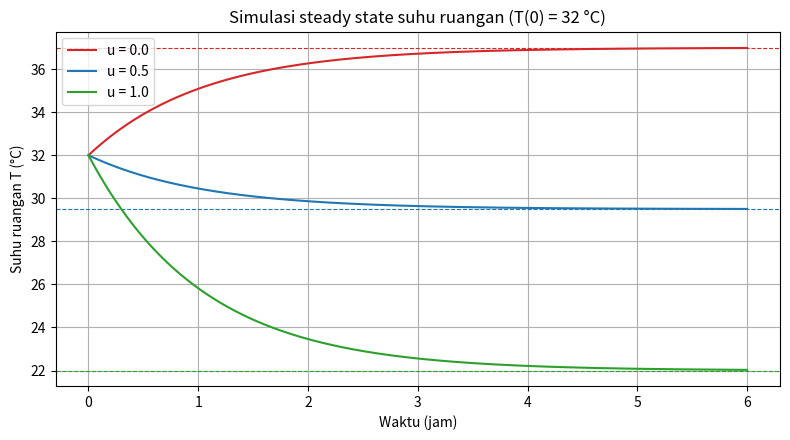
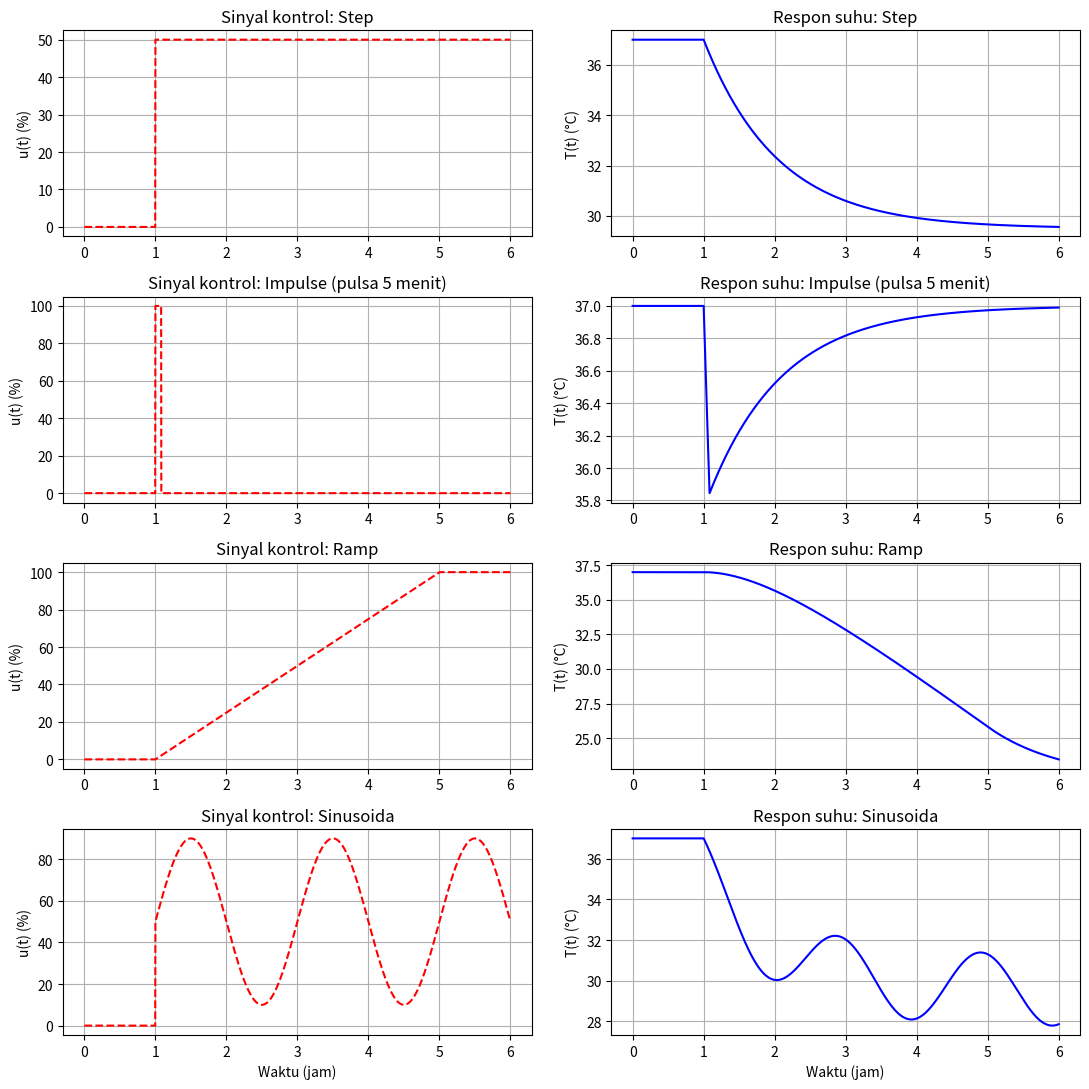
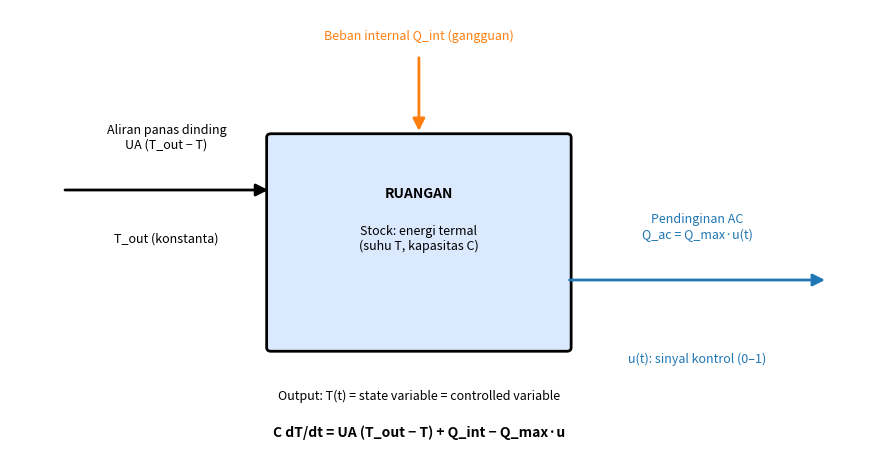

The script that saved these images, in order:
"""
Modul 6 - Dynamic System Modelling (TA-06)
Studi kasus: Dinamika Suhu Ruangan Ber-AC (model ODE orde satu)

Persamaan:  C dT/dt = UA (T_out - T) + Q_int - Q_max * u(t)
Metode    : Euler eksplisit, dt = 10 s
"""
import numpy as np
import matplotlib.pyplot as plt
from matplotlib.patches import FancyBboxPatch, FancyArrowPatch

# ---------------- parameter ----------------
C     = 150000.0   # kapasitas kalor efektif ruangan (J/K)
UA    = 40.0       # konduktansi termal dinding (W/K)
T_out = 32.0       # suhu luar (C)  -> konstanta
Q_int = 200.0      # beban panas internal (W) -> gangguan
Q_max = 600.0      # kapasitas pendinginan AC maksimum (W)
dt    = 10.0       # langkah waktu (s)
t_end = 6 * 3600   # lama simulasi (s)
tau   = C / UA     # konstanta waktu (s)

t = np.arange(0, t_end + dt, dt)
th = t / 3600.0    # waktu dalam jam (untuk plot)

def T_steady(u, Tout=T_out, Qi=Q_int):
    return Tout + (Qi - Q_max * u) / UA

def simulate(u_func, T0, Qi=Q_int):
    T = np.zeros_like(t); u = np.zeros_like(t)
    T[0] = T0; u[0] = u_func(t[0])
    for i in range(1, len(t)):
        dTdt = (UA * (T_out - T[i-1]) + Qi - Q_max * u[i-1]) / C
        T[i] = T[i-1] + dTdt * dt
        u[i] = u_func(t[i])
    return T, u

# ---------------- sinyal kontrol ----------------
t_on = 3600.0  # sinyal aktif pada t = 1 jam
def u_step(tt):   return 0.5 if tt >= t_on else 0.0
def u_impulse(tt):return 1.0 if t_on <= tt < t_on + 300 else 0.0           # pulsa 5 menit
def u_ramp(tt):   return min(max((tt - t_on) / 3600.0 * 0.25, 0.0), 1.0)   # naik 0.25 per jam
def u_sin(tt):    return 0.5 + 0.4*np.sin(2*np.pi*(tt - t_on)/7200.0) if tt >= t_on else 0.0

T0 = T_steady(0.0)   # kondisi awal = steady state tanpa AC (37 C)

if __name__ == "__main__":
    print(f"tau = {tau:.0f} s = {tau/60:.1f} menit")
    for u in (0.0, 0.5, 1.0):
        print(f"steady state u={u:.1f}: T_ss = {T_steady(u):.2f} C")

    # ---- 1. steady state ----
    plt.figure(figsize=(8, 4.5))
    for u, c in ((0.0, "tab:red"), (0.5, "tab:blue"), (1.0, "tab:green")):
        T, _ = simulate(lambda tt, u=u: u, 32.0)
        plt.plot(th, T, color=c, label=f"u = {u:.1f}")
        plt.axhline(T_steady(u), color=c, ls="--", lw=0.8)
    plt.xlabel("Waktu (jam)"); plt.ylabel("Suhu ruangan T (°C)")
    plt.title("Simulasi steady state suhu ruangan (T(0) = 32 °C)")
    plt.legend(); plt.grid(True); plt.tight_layout()
    plt.savefig("grafik_steady_state.png", dpi=200); plt.close()

    # ---- 2. verifikasi Euler vs analitik ----
    T_num, _ = simulate(lambda tt: 0.0, 32.0)
    T_ana = T_steady(0.0) + (32.0 - T_steady(0.0)) * np.exp(-t / tau)
    print("galat maks Euler vs analitik:", np.max(np.abs(T_num - T_ana)))

    # ---- 3. respon terhadap sinyal kontrol ----
    skenario = [("Step", u_step), ("Impulse (pulsa 5 menit)", u_impulse),
                ("Ramp", u_ramp), ("Sinusoida", u_sin)]
    fig, ax = plt.subplots(4, 2, figsize=(11, 11))
    for k, (nama, f) in enumerate(skenario):
        T, u = simulate(f, T0)
        ax[k, 0].plot(th, u * 100, "r--"); ax[k, 0].set_ylabel("u(t) (%)")
        ax[k, 0].set_title(f"Sinyal kontrol: {nama}"); ax[k, 0].grid(True)
        ax[k, 1].plot(th, T, "b"); ax[k, 1].set_ylabel("T(t) (°C)")
        ax[k, 1].set_title(f"Respon suhu: {nama}"); ax[k, 1].grid(True)
        print(nama, "Tmin = %.2f, Takhir = %.2f" % (T.min(), T[-1]))
    for a in ax[-1]: a.set_xlabel("Waktu (jam)")
    plt.tight_layout(); plt.savefig("grafik_sinyal_kontrol.png", dpi=200); plt.close()

    # ---- 4. diagram sistem ----
    fig, a = plt.subplots(figsize=(9, 4.8)); a.set_xlim(0, 10); a.set_ylim(0, 6); a.axis("off")
    a.add_patch(FancyBboxPatch((3, 1.5), 3.4, 2.8, boxstyle="round,pad=0.05", fc="#dbe9ff", ec="black", lw=2))
    a.text(4.7, 3.5, "RUANGAN", ha="center", weight="bold")
    a.text(4.7, 2.8, "Stock: energi termal\n(suhu T, kapasitas C)", ha="center", fontsize=9)
    def arrow(p, q, txt, tp, col="black"):
        a.add_patch(FancyArrowPatch(p, q, arrowstyle="-|>", mutation_scale=18, lw=2, color=col))
        a.text(*tp, txt, ha="center", fontsize=9, color=col)
    arrow((0.6, 3.6), (3, 3.6), "Aliran panas dinding\nUA (T_out − T)", (1.8, 4.15))
    arrow((4.7, 5.4), (4.7, 4.35), "Beban internal Q_int (gangguan)", (4.7, 5.6), "tab:orange")
    arrow((6.4, 2.4), (9.4, 2.4), "Pendinginan AC\nQ_ac = Q_max·u(t)", (7.9, 2.95), "tab:blue")
    a.text(1.8, 2.9, "T_out (konstanta)", ha="center", fontsize=9)
    a.text(7.9, 1.3, "u(t): sinyal kontrol (0–1)", ha="center", fontsize=9, color="tab:blue")
    a.text(4.7, 0.8, "Output: T(t) = state variable = controlled variable", ha="center", fontsize=9)
    a.text(4.7, 0.3, "C dT/dt = UA (T_out − T) + Q_int − Q_max·u", ha="center", fontsize=10, weight="bold")
    plt.tight_layout(); plt.savefig("diagram_sistem.png", dpi=200); plt.close()

    # ---- 5. tabel perhitungan manual (u = 0, dt = 600 s, T0 = 32) ----
    print("\nTabel manual (dt=600 s, u=0)")
    T = 32.0
    for n in range(7):
        dTdt = (UA*(T_out-T) + Q_int)/C
        Tn = T + dTdt*600
        Ta = 37 + (32-37)*np.exp(-n*600/tau)
        print(f"{n*600:5d} {T:8.4f} {UA*(T_out-T):8.2f} {dTdt:.6f} {Tn:8.4f} {Ta:8.4f}")
        T = Tn
